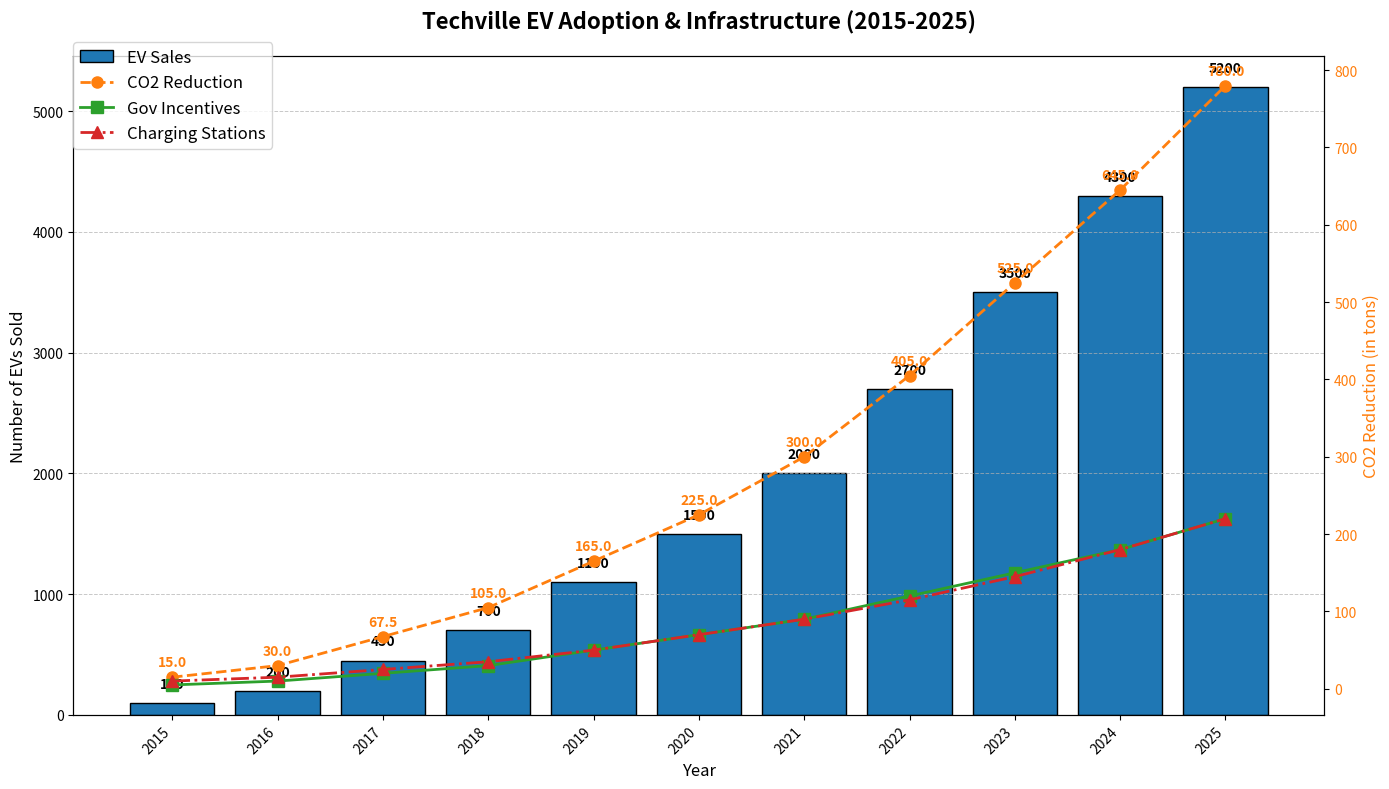

Generate this figure with matplotlib:
import matplotlib.pyplot as plt
import numpy as np

# Original data
years = np.arange(2015, 2026)
ev_sales = [100, 200, 450, 700, 1100, 1500, 2000, 2700, 3500, 4300, 5200]
co2_reduction = np.array(ev_sales) * 0.15

# Additional data
gov_incentives = [5, 10, 20, 30, 50, 70, 90, 120, 150, 180, 220]
charging_stations = [10, 15, 25, 35, 50, 70, 90, 115, 145, 180, 220]

# Create figure and axes
fig, ax1 = plt.subplots(figsize=(14, 8))

# Plot bar chart for EV sales
bars = ax1.bar(years, ev_sales, color='#1F77B4', edgecolor='black')
ax1.set_xlabel('Year', fontsize=12)
ax1.set_ylabel('Number of EVs Sold', fontsize=12)
ax1.set_title('Techville EV Adoption & Infrastructure (2015-2025)', fontsize=16, fontweight='bold', pad=20)
ax1.set_xticks(years)
ax1.set_xticklabels(years, rotation=45, ha='right')
ax1.yaxis.grid(True, linestyle='--', linewidth=0.7, alpha=0.7)

# Annotating each bar with sales numbers
for bar in bars:
    yval = bar.get_height()
    ax1.text(bar.get_x() + bar.get_width() / 2, yval + 100, f'{yval}', ha='center', va='bottom', fontsize=10, fontweight='bold', color='black')

# Secondary y-axis for additional data
ax2 = ax1.twinx()
ax2.plot(years, co2_reduction, color='#FF7F0E', linestyle='--', marker='o', linewidth=2, markersize=8)
ax2.set_ylabel('CO2 Reduction (in tons)', fontsize=12, color='#FF7F0E')
ax2.tick_params(axis='y', labelcolor='#FF7F0E')

# Plotting Government Incentives
ax2.plot(years, gov_incentives, color='#2CA02C', linestyle='-', marker='s', linewidth=2, markersize=8, label='Gov Incentives (in millions)')

# Plotting Charging Stations Installed
ax2.plot(years, charging_stations, color='#D62728', linestyle='-.', marker='^', linewidth=2, markersize=8, label='Charging Stations')

# Annotating CO2 reduction
for i, reduction in enumerate(co2_reduction):
    ax2.text(years[i], reduction + 10, f'{reduction:.1f}', ha='center', va='bottom', fontsize=10, fontweight='bold', color='#FF7F0E')

# Adding legend
fig.legend(['EV Sales', 'CO2 Reduction', 'Gov Incentives', 'Charging Stations'], loc='upper left', bbox_to_anchor=(0.05, 0.95), fontsize=12)

# Tighter layout
plt.tight_layout()

# Display the chart
plt.show()
